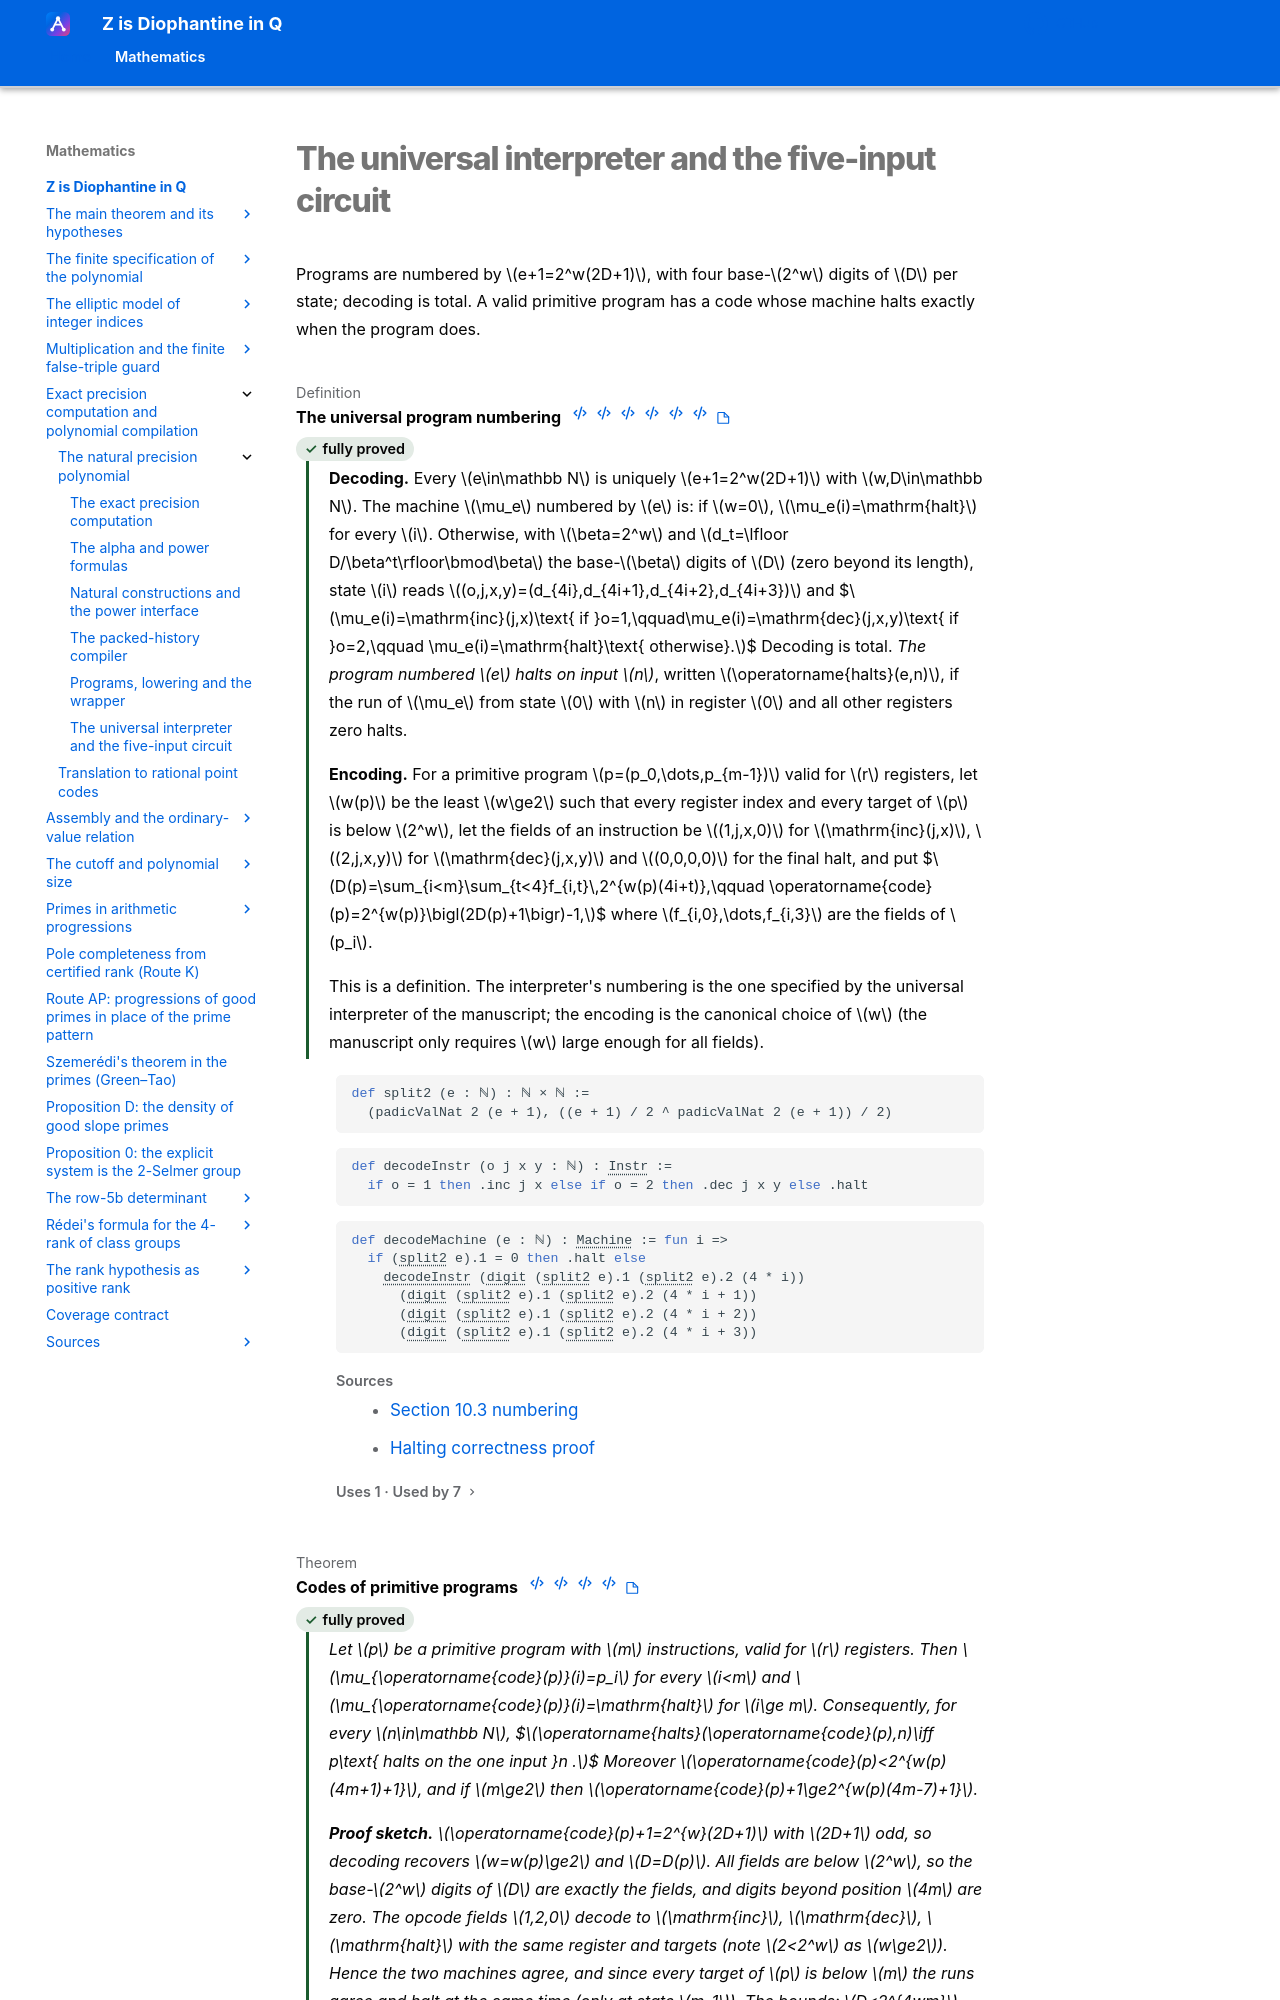

repository: Deicyde/diophantine-z-q · page: roadmap/compiler/natural/universal/index.html · generator: mkdocs

---
article_id: af_02fccc89c41769dd575a610c
---

# The universal interpreter and the five-input circuit

Programs are numbered by $e+1=2^w(2D+1)$, with four base-$2^w$ digits of $D$ per state;
decoding is total. A valid primitive pro
